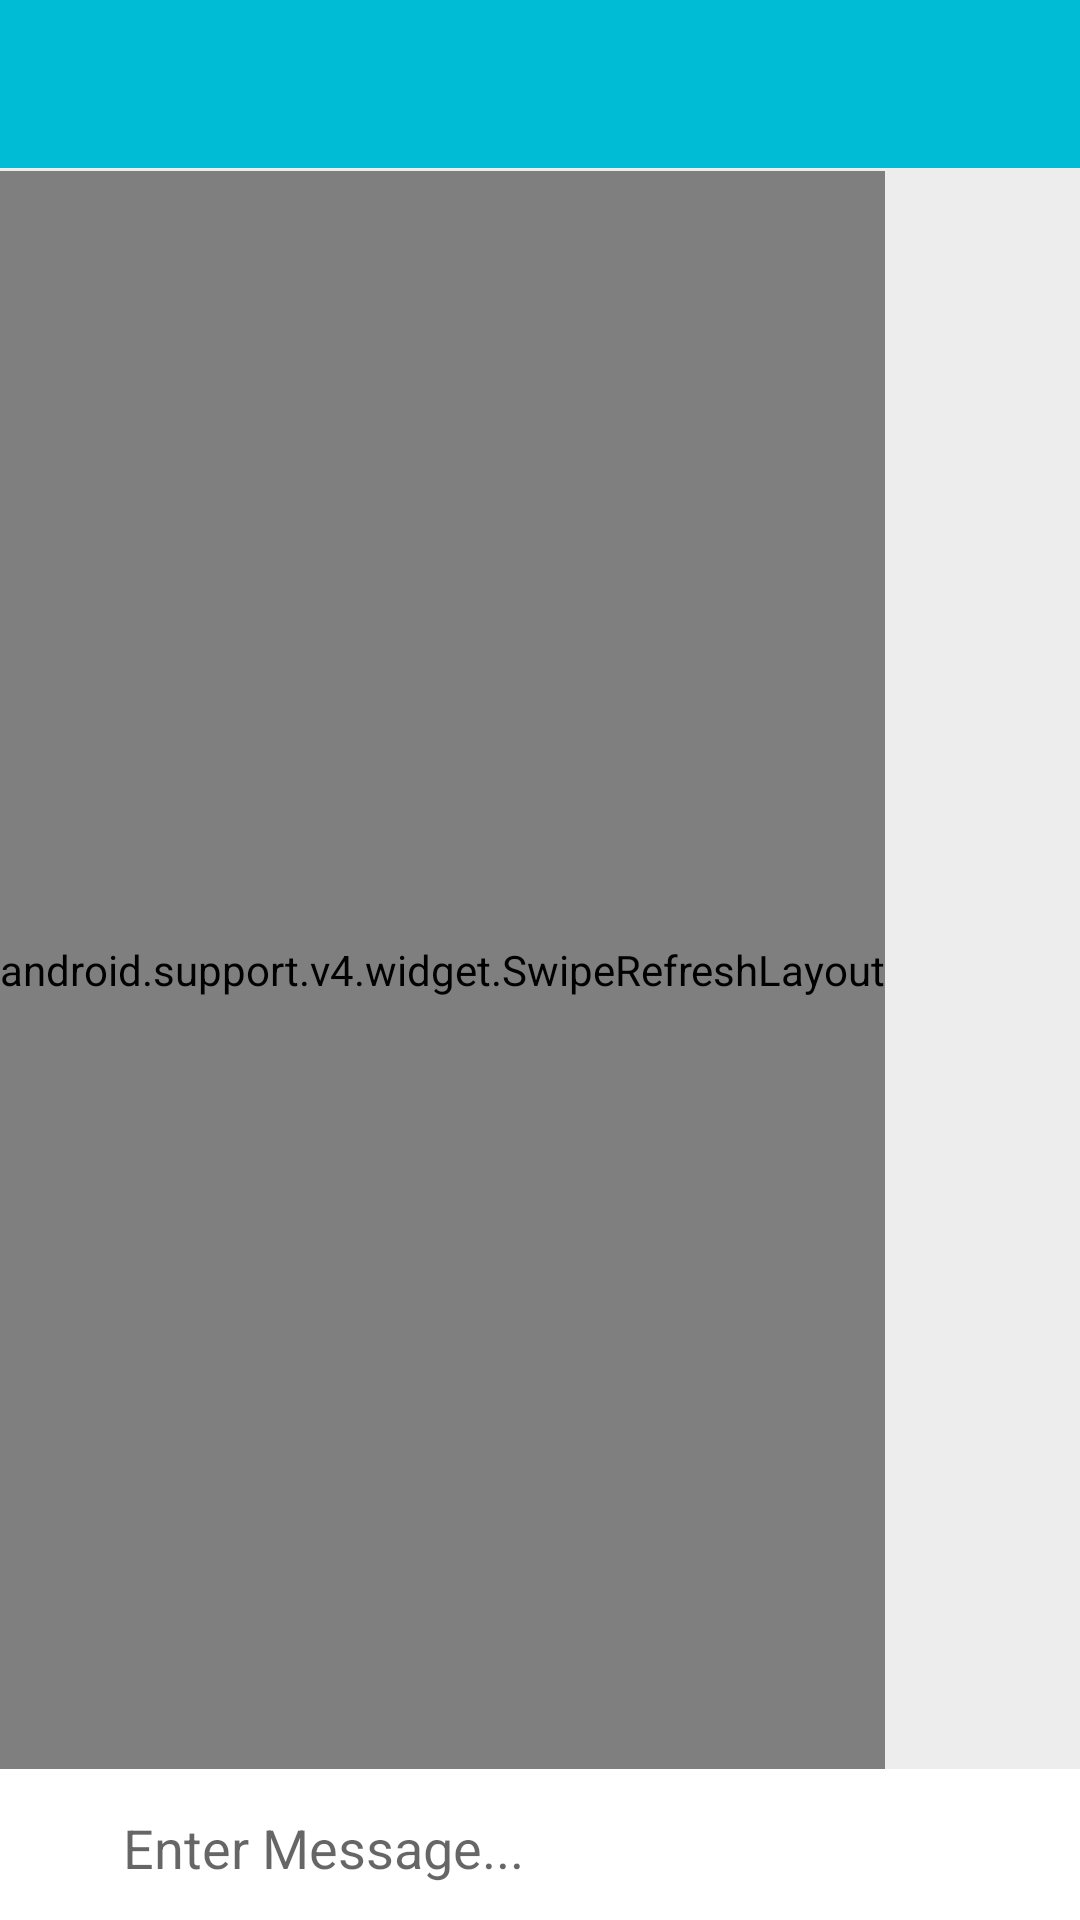

Write the Android layout XML for this screen, with the resource values it uses.
<!-- AndroidManifest.xml: application theme AppTheme -->
<!-- res/layout/activity_messages.xml -->
<?xml version="1.0" encoding="utf-8"?>
<RelativeLayout xmlns:android="http://schemas.android.com/apk/res/android"
    xmlns:app="http://schemas.android.com/apk/res-auto"
    xmlns:tools="http://schemas.android.com/tools"
    android:layout_width="match_parent"
    android:layout_height="match_parent"
    android:background="#ededed"
    tools:context=".MessagesActivity">

    <android.support.v7.widget.Toolbar
        android:id="@+id/message_toolbar"
        android:layout_width="match_parent"
        android:layout_height="?attr/actionBarSize"
        android:background="?attr/colorPrimary"
        app:layout_constraintEnd_toEndOf="parent"
        app:layout_constraintStart_toStartOf="parent"
        app:layout_constraintTop_toTopOf="parent"
        app:layout_scrollFlags="scroll|enterAlways"
        app:popupTheme="@style/ThemeOverlay.AppCompat.Light" />

    <android.support.v4.widget.SwipeRefreshLayout
        android:id="@+id/swipe"
        android:layout_width="wrap_content"
        android:layout_height="match_parent"
        android:layout_above="@+id/linearLayout"
        android:layout_below="@id/message_toolbar"
        android:layout_alignParentStart="true"
        android:layout_marginStart="0dp"
        android:layout_marginTop="1dp"
        >

        <android.support.v7.widget.RecyclerView
            android:id="@+id/recycler_messages_list"
            android:layout_width="match_parent"
            android:layout_height="wrap_content"
            android:layout_above="@+id/linearLayout"
            android:layout_below="@+id/message_toolbar"
            android:layout_alignParentStart="true"
            android:layout_marginStart="0dp"
            android:layout_marginTop="1dp"
            android:layout_marginBottom="-4dp">

        </android.support.v7.widget.RecyclerView>

    </android.support.v4.widget.SwipeRefreshLayout>
    <LinearLayout
        android:id="@+id/linearLayout"
        android:layout_width="match_parent"
        android:layout_height="wrap_content"
        android:layout_alignParentBottom="true"
        android:layout_alignParentStart="true"
        android:background="@android:color/white"
        android:orientation="horizontal"
        android:weightSum="10">

        <ImageButton
            android:id="@+id/chat_add_btn"
            android:layout_width="wrap_content"
            android:layout_height="wrap_content"
            android:layout_weight="1"
            android:alpha="0.5"
            android:background="@android:color/white"
            android:padding="10dp"
            app:srcCompat="@drawable/ic_add_black_24dp" />

        <EditText
            android:id="@+id/chat_message_view"
            android:layout_width="wrap_content"
            android:layout_height="wrap_content"
            android:layout_weight="8"
            android:background="@android:color/white"
            android:ems="10"
            android:hint="@string/et_enter_message"
            android:inputType="textPersonName"
            android:paddingBottom="12dp"
            android:paddingLeft="10dp"
            android:paddingRight="10dp"
            android:paddingTop="14dp" />

        <ImageButton
            android:id="@+id/chat_send_btn"
            android:layout_width="wrap_content"
            android:layout_height="wrap_content"
            android:layout_weight="1"
            android:alpha="0.5"
            android:background="@android:color/white"
            android:padding="10dp"
            app:srcCompat="@drawable/send_button" />
    </LinearLayout>

</RelativeLayout>
<!-- resources referenced by this layout -->
<resources>
  <!-- drawable send_button: png bitmap (drawable, 477 bytes) -->
  <string name="et_enter_message">Enter Message...</string>
  <style name="AppTheme" parent="Theme.AppCompat.Light.NoActionBar">
          
          <item name="colorPrimary">@color/colorPrimary</item>
          <item name="colorPrimaryDark">@color/colorPrimaryDark</item>
          <item name="colorAccent">@color/colorAccent</item>
  
      </style>
  <color name="colorPrimary">#00BCD4</color>
  <color name="colorPrimaryDark">#0097A7</color>
  <color name="colorAccent">#E040FB</color>
</resources>
